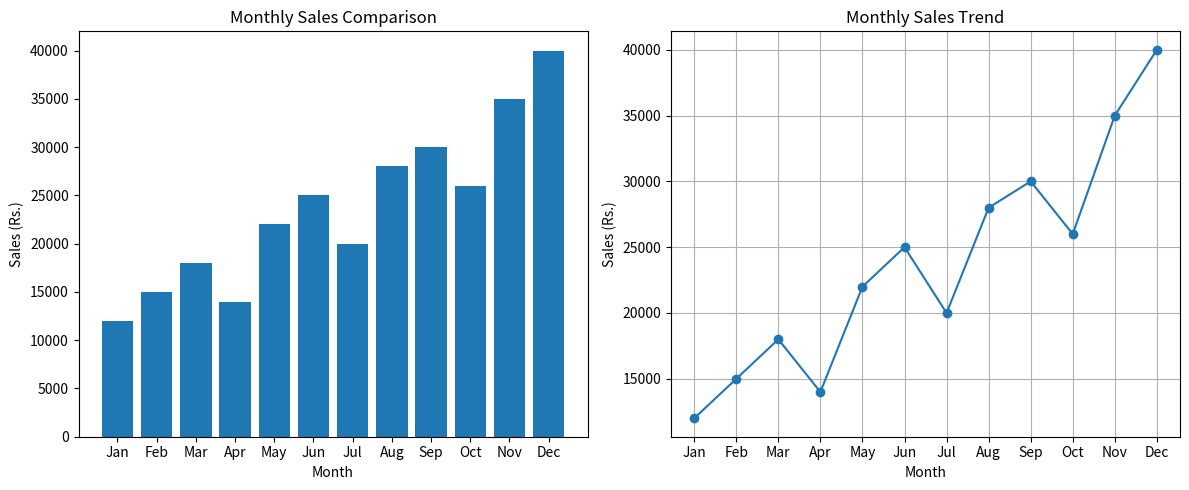

The matplotlib source for this figure:
import pandas as pd
import matplotlib.pyplot as plt

# 1. Create monthly sales dataset
data = {
    "Month": [
        "Jan", "Feb", "Mar", "Apr",
        "May", "Jun", "Jul", "Aug",
        "Sep", "Oct", "Nov", "Dec"
    ],
    "Sales": [
        12000, 15000, 18000, 14000,
        22000, 25000, 20000, 28000,
        30000, 26000, 35000, 40000
    ]
}

df = pd.DataFrame(data)

# 2. Calculate sales statistics
total_sales = df["Sales"].sum()
average_sales = df["Sales"].mean()
highest_month = df.loc[df["Sales"].idxmax(), "Month"]
highest_sales = df["Sales"].max()
lowest_month = df.loc[df["Sales"].idxmin(), "Month"]

# 3. Display dashboard summary
print("=" * 40)
print(" MONTHLY SALES PERFORMANCE DASHBOARD ")
print("=" * 40)

print("Total Sales: Rs.", total_sales)
print("Average Monthly Sales: Rs.", round(average_sales, 2))
print("Highest Sales Month:", highest_month)
print("Highest Sales: Rs.", highest_sales)
print("Lowest Sales Month:", lowest_month)

print("\nMONTHLY SALES DATA")
print(df.to_string(index=False))

# 4. Create dashboard graphs
fig, axes = plt.subplots(1, 2, figsize=(12, 5))

# Bar chart
axes[0].bar(df["Month"], df["Sales"])
axes[0].set_title("Monthly Sales Comparison")
axes[0].set_xlabel("Month")
axes[0].set_ylabel("Sales (Rs.)")

# Line chart
axes[1].plot(
    df["Month"], df["Sales"], marker="o"
)
axes[1].set_title("Monthly Sales Trend")
axes[1].set_xlabel("Month")
axes[1].set_ylabel("Sales (Rs.)")
axes[1].grid(True)

plt.tight_layout()
plt.show()

# 5. Save dataset as CSV
df.to_csv("monthly_sales.csv", index=False)

print("\nDataset saved as monthly_sales.csv")
